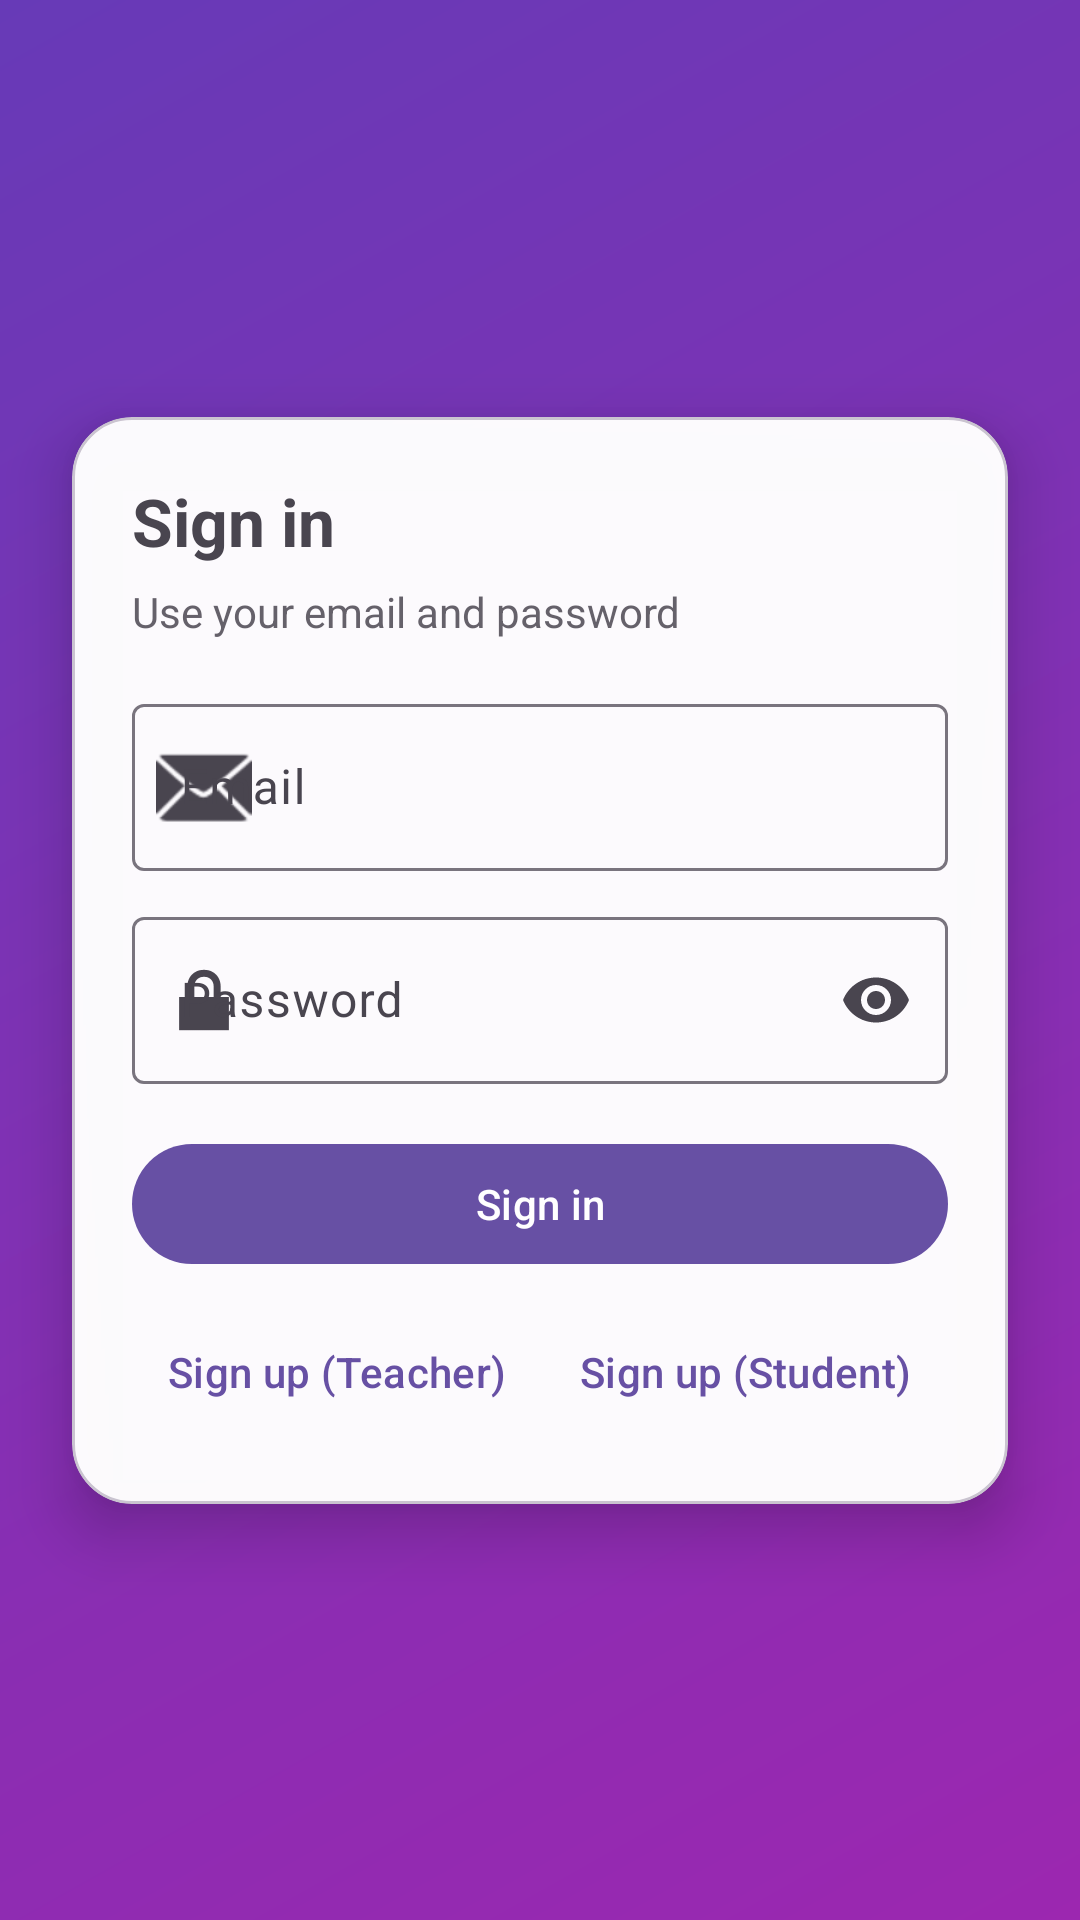

Android layout source for this screen:
<!-- AndroidManifest.xml: application theme Theme.MyApplication -->
<!-- res/layout/activity_signin.xml -->
<?xml version="1.0" encoding="utf-8"?>
<androidx.constraintlayout.widget.ConstraintLayout
    xmlns:android="http://schemas.android.com/apk/res/android"
    xmlns:app="http://schemas.android.com/apk/res-auto"
    android:layout_width="match_parent"
    android:layout_height="match_parent"
    android:background="@drawable/bg_soft_gradient">

    
    <com.google.android.material.card.MaterialCardView
        android:id="@+id/card"
        android:layout_width="0dp"
        android:layout_height="wrap_content"
        android:layout_margin="24dp"
        app:cardBackgroundColor="@android:color/transparent"
        app:cardCornerRadius="20dp"
        app:cardElevation="12dp"
        app:layout_constraintWidth_min="280dp"
        app:layout_constraintTop_toTopOf="parent"
        app:layout_constraintBottom_toBottomOf="parent"
        app:layout_constraintStart_toStartOf="parent"
        app:layout_constraintEnd_toEndOf="parent">

        <LinearLayout
            android:layout_width="match_parent"
            android:layout_height="wrap_content"
            android:padding="20dp"
            android:orientation="vertical"
            android:background="@drawable/bg_card_round">

            <TextView
                android:id="@+id/title"
                android:layout_width="match_parent"
                android:layout_height="wrap_content"
                android:text="Sign in"
                android:textStyle="bold"
                android:textSize="22sp"
                android:paddingBottom="6dp"/>

            <TextView
                android:id="@+id/sub"
                android:layout_width="match_parent"
                android:layout_height="wrap_content"
                android:text="Use your email and password"
                android:alpha="0.85"
                android:textSize="14sp"/>

            <com.google.android.material.textfield.TextInputLayout
                android:id="@+id/emailLayout"
                style="@style/Widget.Material3.TextInputLayout.OutlinedBox"
                android:layout_width="match_parent"
                android:layout_height="wrap_content"
                android:hint="Email"
                android:layout_marginTop="16dp"
                app:startIconDrawable="@android:drawable/ic_dialog_email">

                <com.google.android.material.textfield.TextInputEditText
                    android:id="@+id/emailInput"
                    android:layout_width="match_parent"
                    android:layout_height="wrap_content"
                    android:inputType="textEmailAddress"/>
            </com.google.android.material.textfield.TextInputLayout>

            <com.google.android.material.textfield.TextInputLayout
                android:id="@+id/passwordLayout"
                style="@style/Widget.Material3.TextInputLayout.OutlinedBox"
                android:layout_width="match_parent"
                android:layout_height="wrap_content"
                android:hint="Password"
                android:layout_marginTop="10dp"
                app:startIconDrawable="@android:drawable/ic_lock_lock"
                app:endIconMode="password_toggle">

                <com.google.android.material.textfield.TextInputEditText
                    android:id="@+id/passwordInput"
                    android:layout_width="match_parent"
                    android:layout_height="wrap_content"
                    android:inputType="textPassword"/>
            </com.google.android.material.textfield.TextInputLayout>

            <com.google.android.material.button.MaterialButton
                android:id="@+id/loginBtn"
                android:layout_width="match_parent"
                android:layout_height="wrap_content"
                android:text="Sign in"
                android:layout_marginTop="16dp"/>

            <ProgressBar
                android:id="@+id/progress"
                style="?android:attr/progressBarStyle"
                android:layout_width="wrap_content"
                android:layout_height="wrap_content"
                android:layout_gravity="center_horizontal"
                android:layout_marginTop="10dp"
                android:visibility="gone"/>

            <LinearLayout
                android:layout_width="match_parent"
                android:layout_height="wrap_content"
                android:orientation="horizontal"
                android:gravity="center"
                android:layout_marginTop="8dp">

                <com.google.android.material.button.MaterialButton
                    android:id="@+id/signupTeacherBtn"
                    style="@style/Widget.Material3.Button.TextButton"
                    android:layout_width="wrap_content"
                    android:layout_height="wrap_content"
                    android:text="Sign up (Teacher)"/>

                <com.google.android.material.button.MaterialButton
                    android:id="@+id/signupStudentBtn"
                    style="@style/Widget.Material3.Button.TextButton"
                    android:layout_width="wrap_content"
                    android:layout_height="wrap_content"
                    android:text="Sign up (Student)"/>
            </LinearLayout>
        </LinearLayout>
    </com.google.android.material.card.MaterialCardView>

</androidx.constraintlayout.widget.ConstraintLayout>
<!-- resources referenced by this layout -->
<resources>
  <!-- drawable bg_card_round (drawable) -->
  <?xml version="1.0" encoding="utf-8"?>
  <shape xmlns:android="http://schemas.android.com/apk/res/android">
      <solid android:color="#F9FFFFFF"/>   
      <corners android:radius="20dp"/>
      <stroke android:width="1dp" android:color="#22FFFFFF"/>
  </shape>
  <!-- drawable bg_soft_gradient (drawable) -->
  <?xml version="1.0" encoding="utf-8"?>
  <shape xmlns:android="http://schemas.android.com/apk/res/android">
      <gradient
          android:startColor="#9C27B0"
          android:endColor="#673AB7"
          android:angle="135"
          android:type="linear"/>
  </shape>
  <style name="Theme.MyApplication" parent="Base.Theme.QuizMaster" />
  <style name="Base.Theme.QuizMaster" parent="Theme.Material3.DayNight.NoActionBar">
          
          
      </style>
</resources>
